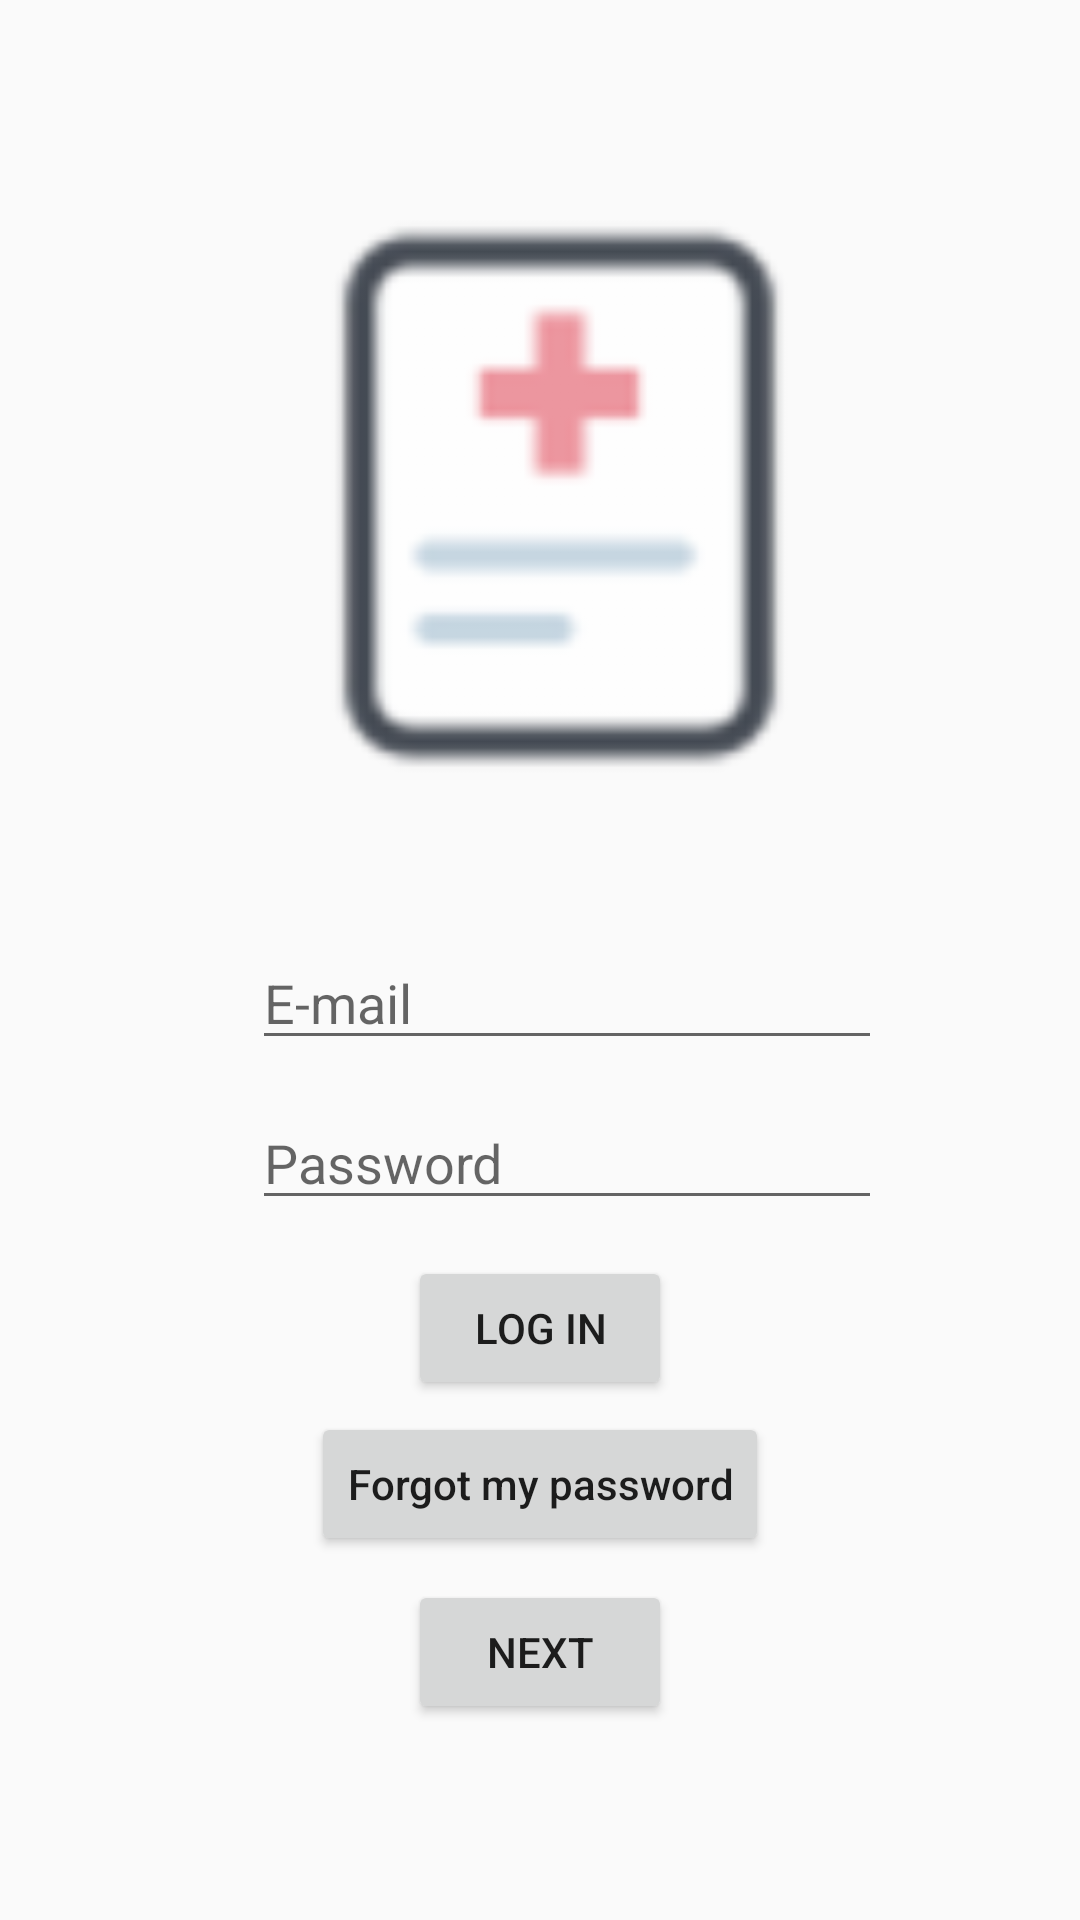

Here is an Android app screen rendered from its layout file. Give the layout XML and the strings, colors and styles it references.
<!-- AndroidManifest.xml: application theme AppTheme -->
<!-- res/layout/fragment_sign_in.xml -->
<?xml version="1.0" encoding="utf-8"?>
<FrameLayout xmlns:android="http://schemas.android.com/apk/res/android"
    xmlns:tools="http://schemas.android.com/tools"
    android:layout_width="match_parent"
    android:layout_height="match_parent"
    xmlns:app="http://schemas.android.com/apk/res-auto"
    tools:context=".SignInFragment">

    <android.support.constraint.ConstraintLayout
        android:layout_width="match_parent"
        android:layout_height="match_parent">

        <android.support.constraint.Guideline
            android:id="@+id/guideline0"
            android:layout_width="match_parent"
            android:layout_height="wrap_content"
            android:orientation="horizontal"
            app:layout_constraintGuide_begin="20dp"
            app:layout_constraintGuide_percent="0.0"
            app:layout_constraintTop_toTopOf="parent"
            app:layout_constraintVertical_chainStyle="spread_inside" />

        <android.support.constraint.Guideline
            android:id="@+id/guideline2"
            android:layout_width="match_parent"
            android:layout_height="wrap_content"
            android:orientation="horizontal"
            app:layout_constraintBottom_toTopOf="@+id/guideline3"
            app:layout_constraintGuide_end="336dp" />

        <android.support.constraint.Guideline
            android:id="@+id/guideline3"
            android:layout_width="match_parent"
            android:layout_height="wrap_content"
            android:layout_marginBottom="1dp"
            android:orientation="horizontal"
            app:layout_constraintBottom_toTopOf="@+id/guideline4"
            app:layout_constraintGuide_begin="20dp"
            app:layout_constraintGuide_percent="0.6"
            app:layout_constraintTop_toBottomOf="@+id/guideline2" />

        <android.support.constraint.Guideline
            android:id="@+id/guideline4"
            android:layout_width="match_parent"
            android:layout_height="wrap_content"
            android:orientation="horizontal"
            app:layout_constraintBottom_toTopOf="@+id/guideline5"
            app:layout_constraintGuide_begin="20dp"
            app:layout_constraintGuide_percent="0.8"
            app:layout_constraintTop_toBottomOf="@+id/guideline3" />

        <android.support.constraint.Guideline
            android:id="@+id/guideline5"
            android:layout_width="match_parent"
            android:layout_height="wrap_content"
            android:orientation="horizontal"
            app:layout_constraintBottom_toBottomOf="parent"
            app:layout_constraintGuide_begin="20dp"
            app:layout_constraintGuide_percent="1.0"
            app:layout_constraintTop_toBottomOf="@+id/guideline4" />

        <EditText
            android:id="@+id/signin_email"
            android:layout_width="wrap_content"
            android:layout_height="wrap_content"
            android:layout_marginStart="8dp"
            android:layout_marginLeft="8dp"
            android:layout_marginTop="8dp"
            android:layout_marginEnd="8dp"
            android:layout_marginRight="8dp"
            android:ems="10"
            android:hint="E-mail"
            android:inputType="textEmailAddress"
            app:layout_constraintEnd_toEndOf="parent"
            app:layout_constraintHorizontal_bias="0.568"
            app:layout_constraintStart_toStartOf="parent"
            app:layout_constraintTop_toTopOf="@+id/guideline2" />

        <EditText
            android:id="@+id/signin_password"
            android:layout_width="wrap_content"
            android:layout_height="wrap_content"
            android:layout_marginStart="8dp"
            android:layout_marginLeft="8dp"
            android:layout_marginTop="12dp"
            android:layout_marginEnd="8dp"
            android:layout_marginRight="8dp"
            android:ems="10"
            android:hint="Password"
            android:inputType="textPassword"
            app:layout_constraintEnd_toEndOf="parent"
            app:layout_constraintHorizontal_bias="0.568"
            app:layout_constraintStart_toStartOf="parent"
            app:layout_constraintTop_toBottomOf="@+id/signin_email" />

        <Button
            android:id="@+id/button"
            android:layout_width="wrap_content"
            android:layout_height="wrap_content"
            android:layout_marginTop="8dp"
            android:layout_marginBottom="13dp"
            android:text="Log In"
            app:layout_constraintBottom_toBottomOf="parent"
            app:layout_constraintEnd_toEndOf="parent"
            app:layout_constraintStart_toStartOf="parent"
            app:layout_constraintTop_toBottomOf="@+id/signin_password"
            app:layout_constraintVertical_bias="0.024" />

        <Button
            android:id="@+id/button2"
            android:layout_width="wrap_content"
            android:layout_height="wrap_content"
            android:layout_marginStart="8dp"
            android:layout_marginLeft="8dp"
            android:layout_marginTop="4dp"
            android:layout_marginEnd="8dp"
            android:layout_marginRight="8dp"
            android:text="Forgot my password"
            android:textAllCaps="false"
            app:layout_constraintEnd_toEndOf="parent"
            app:layout_constraintStart_toStartOf="parent"
            app:layout_constraintTop_toBottomOf="@+id/button" />

        <ImageView
            android:id="@+id/imageView"
            android:layout_width="209dp"
            android:layout_height="0dp"
            android:layout_marginStart="8dp"
            android:layout_marginLeft="8dp"
            android:layout_marginTop="27dp"
            android:layout_marginEnd="8dp"
            android:layout_marginRight="8dp"
            android:layout_marginBottom="8dp"
            android:src="@drawable/logo"
            app:layout_constraintBottom_toTopOf="@+id/signin_email"
            app:layout_constraintEnd_toEndOf="parent"
            app:layout_constraintHorizontal_bias="0.547"
            app:layout_constraintStart_toStartOf="parent"
            app:layout_constraintTop_toTopOf="parent"
            app:layout_constraintVertical_bias="1.0" />

        <Button
            android:id="@+id/next_button"
            android:layout_width="wrap_content"
            android:layout_height="wrap_content"
            android:layout_marginStart="8dp"
            android:layout_marginLeft="8dp"
            android:layout_marginTop="8dp"
            android:layout_marginEnd="8dp"
            android:layout_marginRight="8dp"
            android:text="Next"
            app:layout_constraintEnd_toEndOf="parent"
            app:layout_constraintStart_toStartOf="parent"
            app:layout_constraintTop_toBottomOf="@+id/button2" />

    </android.support.constraint.ConstraintLayout>

</FrameLayout>
<!-- resources referenced by this layout -->
<resources>
  <!-- drawable logo: png bitmap (drawable-hdpi, 1139 bytes) -->
  <style name="AppTheme" parent="Theme.AppCompat.Light.DarkActionBar">
          
          <item name="colorPrimary">@color/colorPrimary</item>
          <item name="colorPrimaryDark">@color/colorPrimaryDark</item>
          <item name="colorAccent">@color/colorAccent</item>
      </style>
  <color name="colorPrimary">#2979FF</color>
  <color name="colorPrimaryDark">#00574B</color>
  <color name="colorAccent">#D81B60</color>
</resources>
